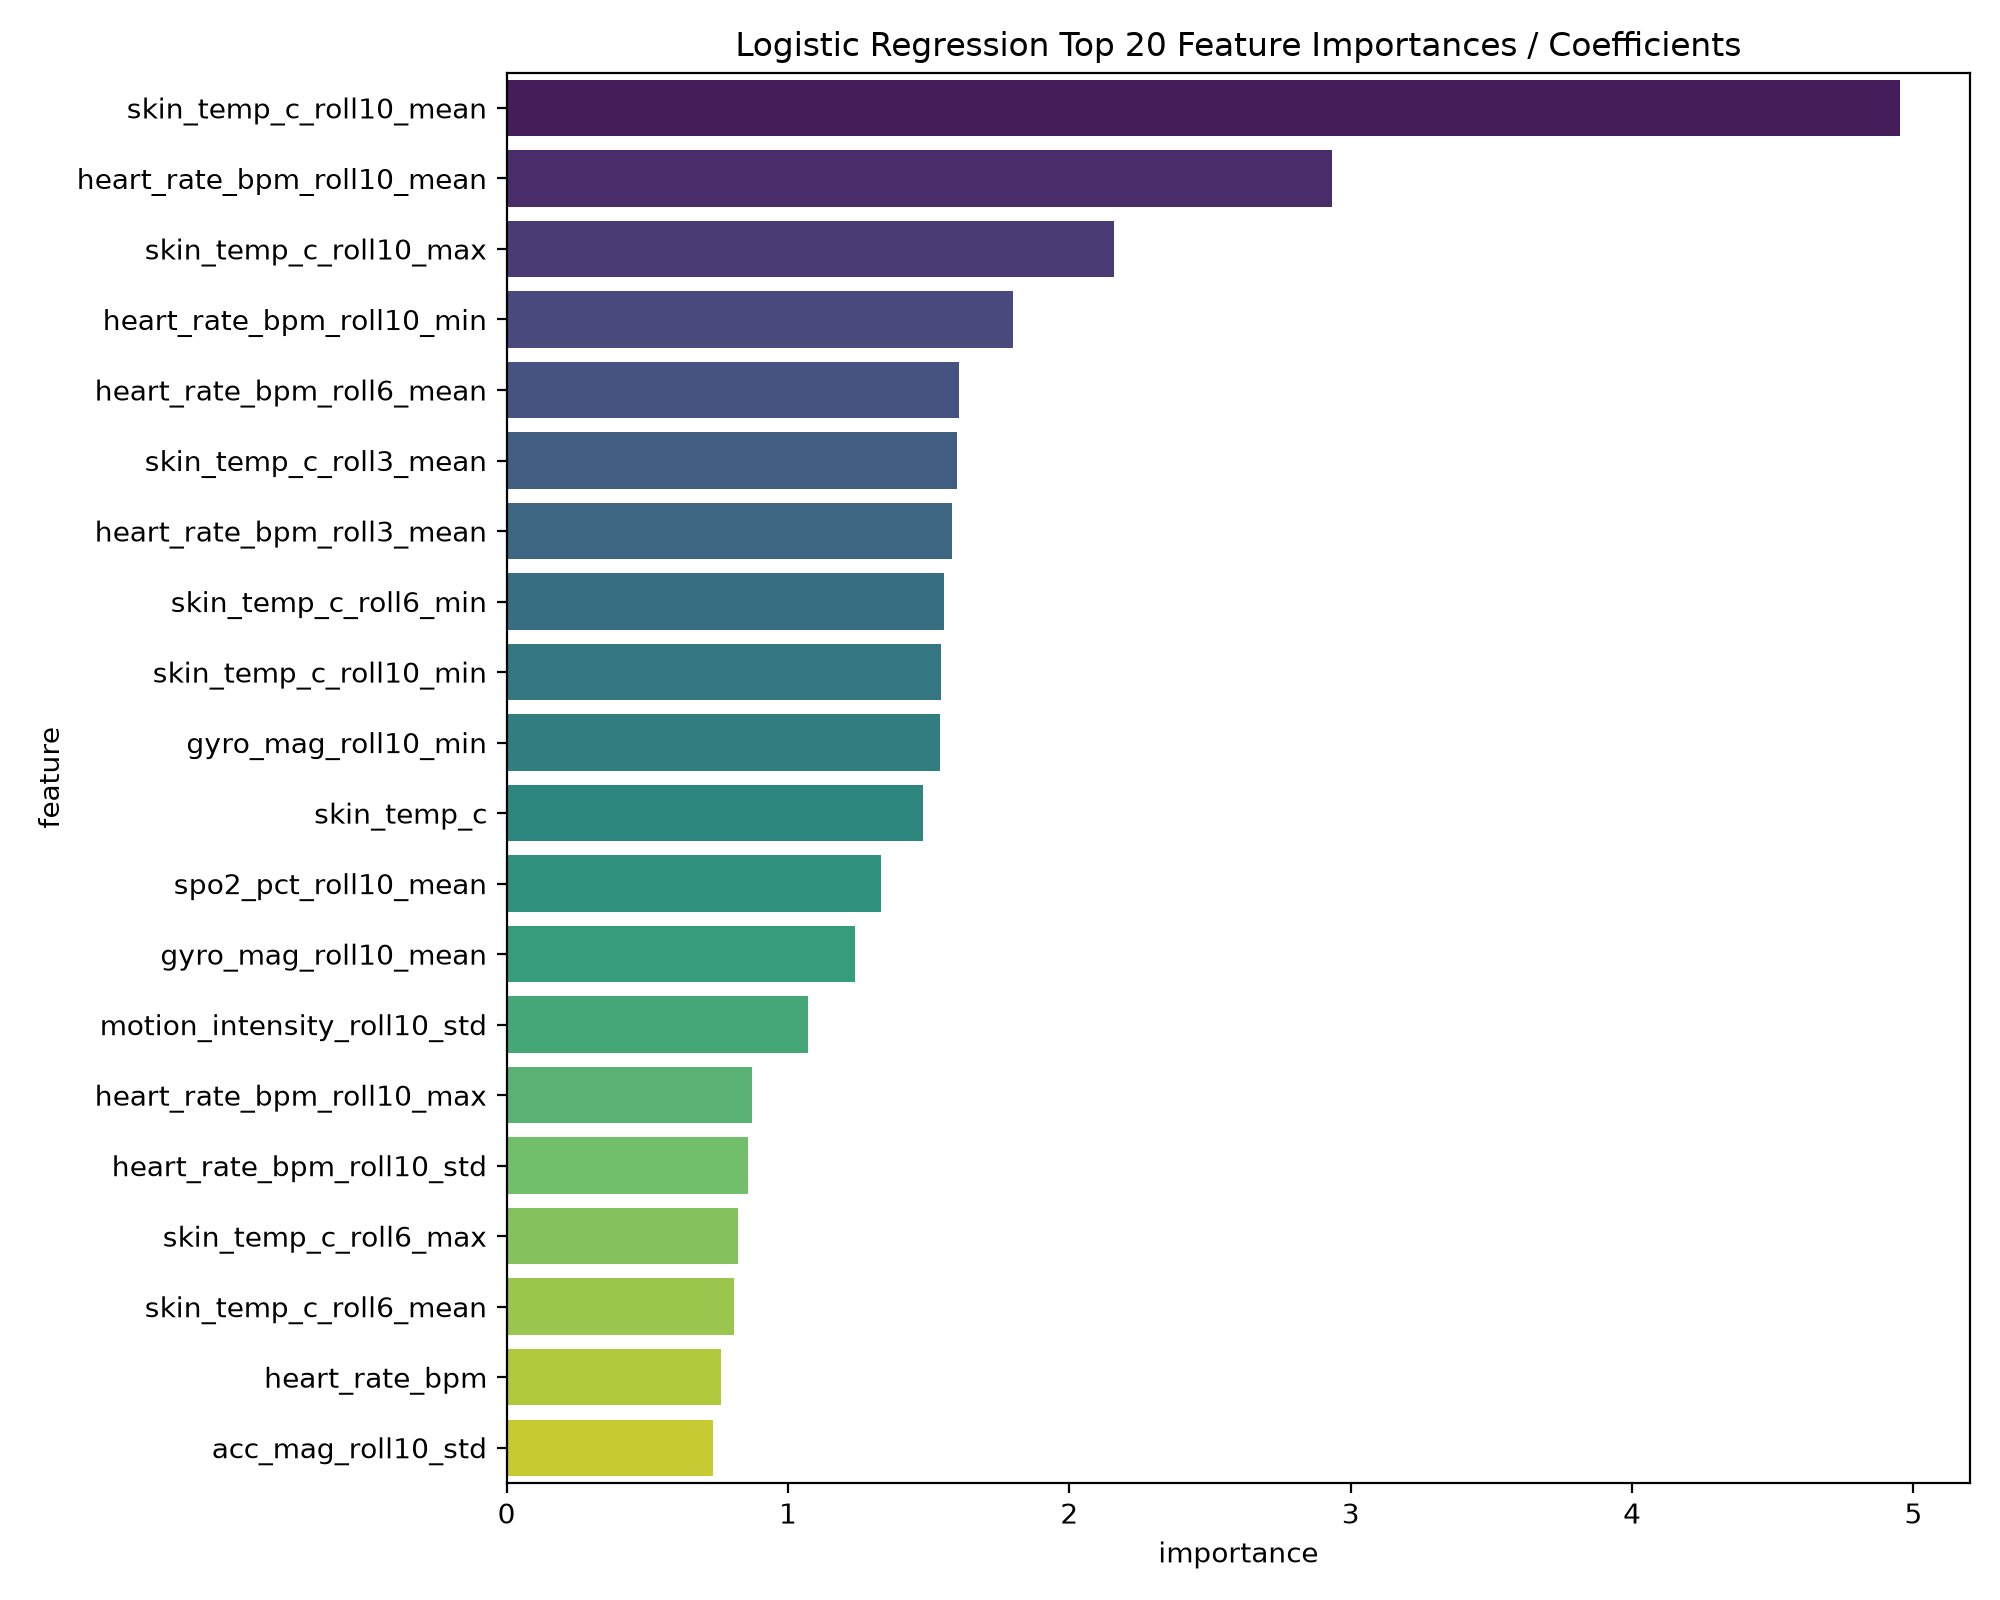

Data behind this chart, as committed beside it:
feature, importance
skin_temp_c_roll10_mean, 4.953
heart_rate_bpm_roll10_mean, 2.932
skin_temp_c_roll10_max, 2.159
heart_rate_bpm_roll10_min, 1.8
heart_rate_bpm_roll6_mean, 1.609
skin_temp_c_roll3_mean, 1.599
heart_rate_bpm_roll3_mean, 1.582
skin_temp_c_roll6_min, 1.555
skin_temp_c_roll10_min, 1.543
gyro_mag_roll10_min, 1.539
skin_temp_c, 1.478
spo2_pct_roll10_mean, 1.33
gyro_mag_roll10_mean, 1.239
motion_intensity_roll10_std, 1.069
heart_rate_bpm_roll10_max, 0.8739
heart_rate_bpm_roll10_std, 0.8593
skin_temp_c_roll6_max, 0.8238
skin_temp_c_roll6_mean, 0.8089
heart_rate_bpm, 0.7605
acc_mag_roll10_std, 0.7329
spo2_pct_roll6_mean, 0.6596
spo2_pct_roll10_min, 0.6434
spo2_pct_roll3_min, 0.6291
skin_temp_c_roll3_min, 0.6235
spo2_pct_roll10_max, 0.6174
motion_intensity_roll10_max, 0.5354
gyro_mag_roll10_std, 0.5339
motion_intensity_roll6_std, 0.4936
acc_mag_roll6_std, 0.4916
spo2_pct_roll6_min, 0.4752
motion_intensity_roll10_min, 0.42
spo2_pct_roll3_mean, 0.4174
heart_rate_bpm_roll6_max, 0.4013
acc_z_g_roll10_std, 0.3916
spo2_pct_roll3_max, 0.3769
skin_temp_c_roll3_max, 0.3733
spo2_pct_roll6_std, 0.3224
spo2_pct_roll6_max, 0.3209
gyro_mag_roll6_std, 0.298
spo2_pct_roll3_std, 0.2966
gyro_mag_roll6_max, 0.2955
heart_rate_bpm_roll6_std, 0.2859
gyro_mag_roll3_max, 0.2797
skin_temp_c_roll10_std, 0.274
heart_rate_bpm_roll3_std, 0.2655
heart_rate_bpm_roll3_min, 0.2527
heart_rate_bpm_roll3_max, 0.2232
acc_y_g_roll10_std, 0.2213
acc_mag_roll3_mean, 0.2213
gyro_mag_roll3_std, 0.2141
motion_intensity_roll3_mean, 0.2045
acc_mag_roll3_min, 0.1954
acc_x_g_roll6_std, 0.1943
acc_mag_roll10_mean, 0.1936
heart_rate_bpm_roll6_min, 0.1935
acc_z_g_roll6_std, 0.1919
acc_z_g_roll10_mean, 0.1906
gyro_mag_roll10_max, 0.1902
motion_intensity_roll6_max, 0.1894
gyro_y_dps_roll3_std, 0.1881
... 96 more rows
